5-way image classification set "Roboflow Dataset" from GitHub (AYUSHMSINGH2004/PoultryHealth-Intelligence); label vocabulary: bumblefoot, fowlpox, healthy, coryza, CRD.

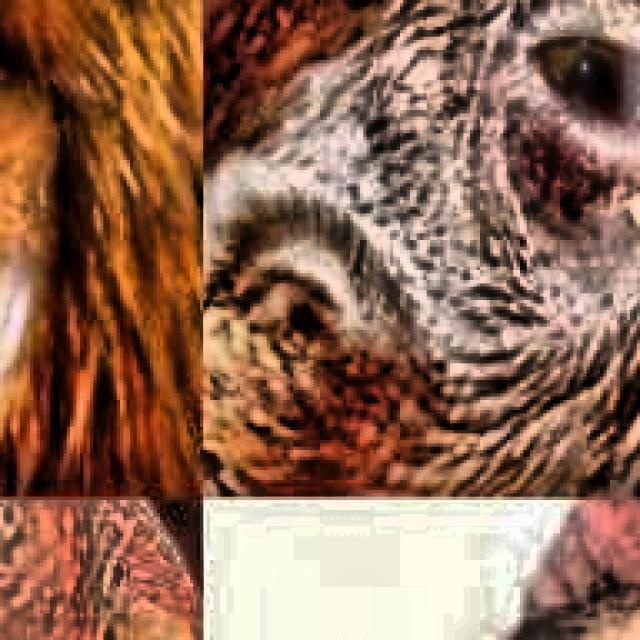
Label: CRD

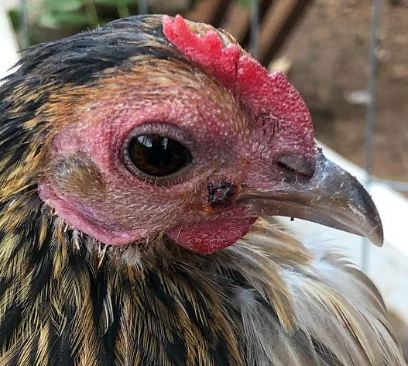
Label: fowlpox

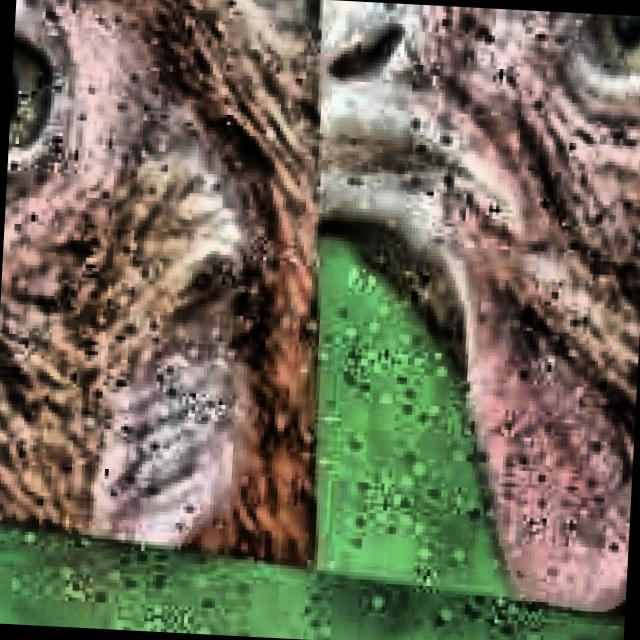
Label: CRD

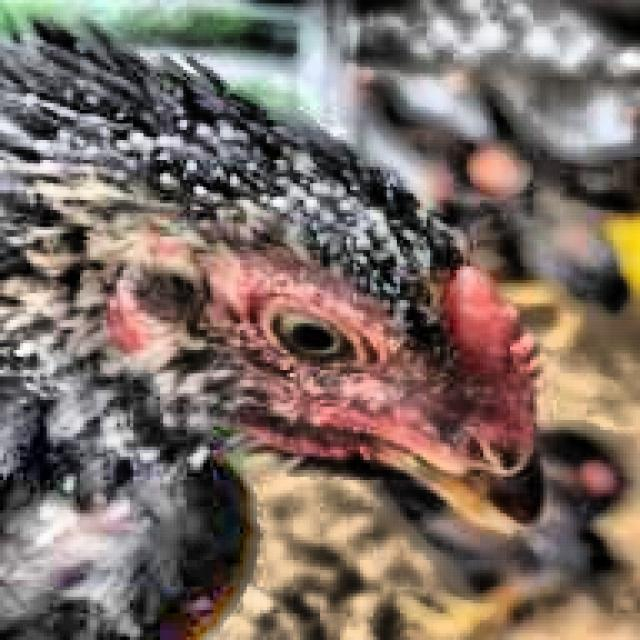
Label: healthy

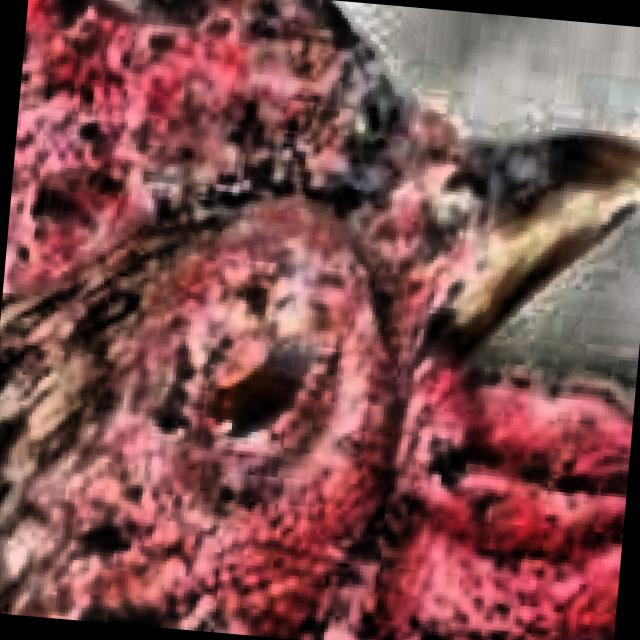
Label: coryza

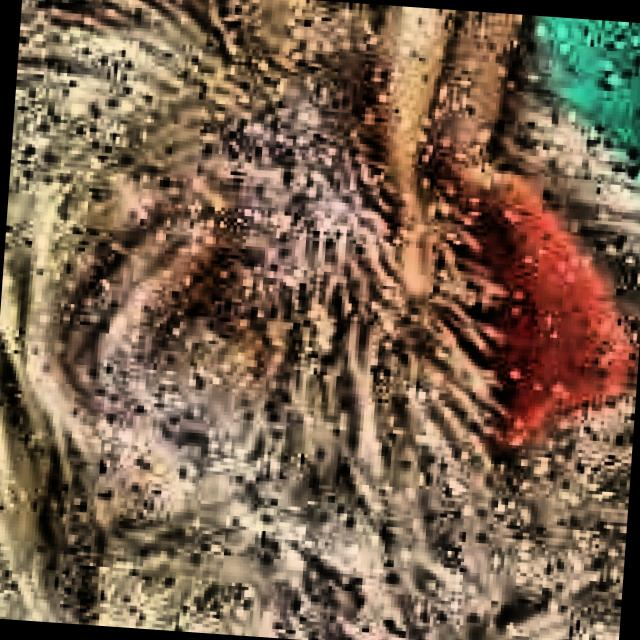
Label: coryza
